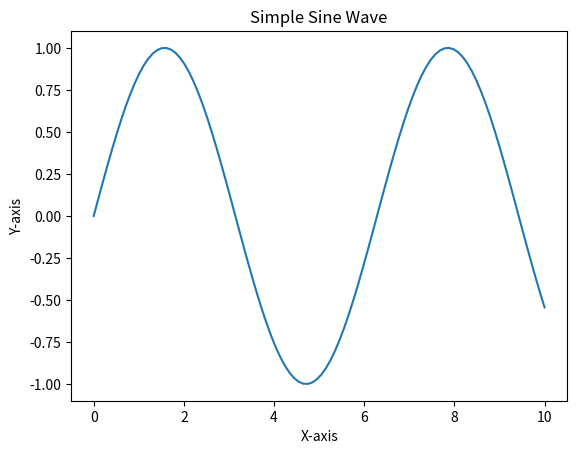

The matplotlib source for this figure:
import matplotlib.pyplot as plt
import numpy as np

x = np.linspace(0, 10, 100)
y = np.sin(x)

fig, ax = plt.subplots()

ax.plot(x, y)

ax.set_xlabel('X-axis')
ax.set_ylabel('Y-axis')
ax.set_title('Simple Sine Wave')

plt.show()
